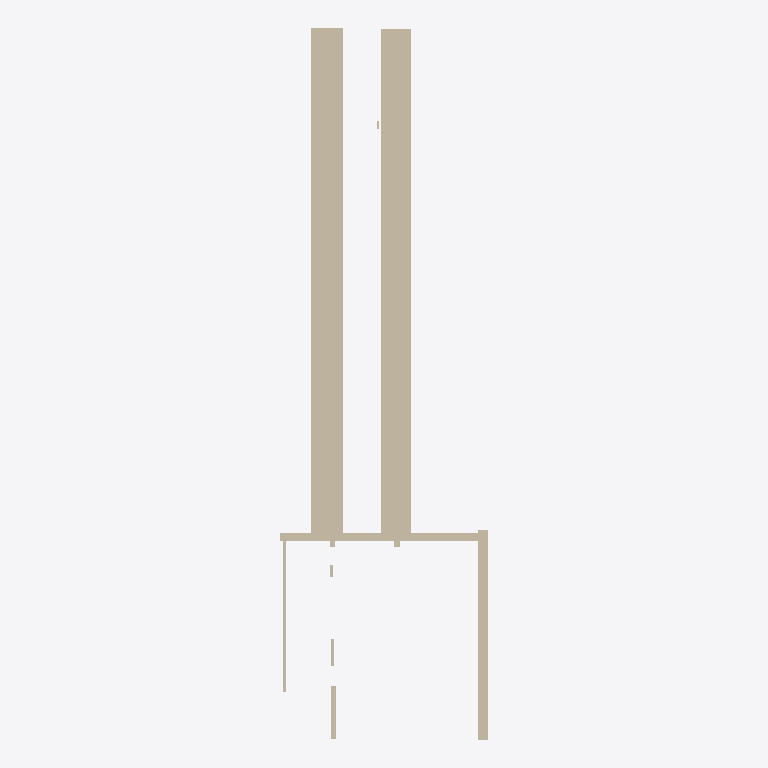
Plan cut of the same IFC building model at storey 'Ground Floor' (level 0.00 m, cut at 1.40 m), seen from above with north up, elements coloured by IFC class (only those large enough to see are counted): 11 walls (beige). Cut surfaces are drawn darker.
Extent 11.8 m × 40.2 m × 4.9 m (x, y, z). Storeys (1): Ground Floor at 0.00 m. Elements (12): 12 IfcWall.

HEADER;
FILE_DESCRIPTION(('ViewDefinition [CoordinationView]'),'2;1');
FILE_NAME('','2025-12-02T05:36:11',(''),(''),'IfcOpenShell 0.8.4-e8eb5e4','IfcOpenShell 0.8.4-e8eb5e4','');
FILE_SCHEMA(('IFC4'));
ENDSEC;
DATA;
#17=IFCPROJECT('2PKZjx7hP1vgZssXW8Ixqg',#5,'Wall Export',$,$,$,$,(#15),#10);
#18=IFCSITE('11a32GyfD8FvqljThViGMq',#5,'Site',$,$,$,$,$,$,$,$,$,$,$);
#19=IFCBUILDING('3Rgk0dN8HDX9B17xQJDBP_',#5,'Building',$,$,$,$,$,$,$,$,$);
#20=IFCBUILDINGSTOREY('3sqFifkLP5cRXSOmiXFCK6',#5,'Ground Floor',$,$,$,$,$,$,0.0);
#155=IFCWALL('0ZFAdRgm9A$80CyqjfYlvK',#5,'Wall_11','L=1.79m, W=28.71m, H=3.97m',$,$,#154,$,.SOLIDWALL.);
#143=IFCWALL('2OZoW0wTXEjw13A25KjmXJ',#5,'Wall_10','L=1.75m, W=28.65m, H=3.96m',$,$,#142,$,.SOLIDWALL.);
#83=IFCWALL('1DTYhh3f90qxlGTrzbMkG2',#5,'Wall_5','L=0.53m, W=11.86m, H=4.63m',$,$,#82,$,.SOLIDWALL.);
#35=IFCWALL('31Q6fBMDv2m8MjzFCxro$t',#5,'Wall_1','L=0.35m, W=15.24m, H=3.93m',$,$,#34,$,.SOLIDWALL.);
#107=IFCWALL('0UToQrQqH6XuI78QNPOMGh',#5,'Wall_7','L=11.80m, W=0.48m, H=4.39m',$,$,#106,$,.SOLIDWALL.);
#47=IFCWALL('0lR2kMxyfFtBaZoJwU8ffl',#5,'Wall_2','L=0.28m, W=8.41m, H=3.79m',$,$,#46,$,.SOLIDWALL.);
#95=IFCWALL('0BaPIg875DtPTIYDgubk$E',#5,'Wall_6','L=0.18m, W=8.95m, H=4.92m',$,$,#94,$,.SOLIDWALL.);
#71=IFCWALL('2KDC3Jm5f2VRaakvilXHeL',#5,'Wall_4','L=0.25m, W=3.00m, H=3.65m',$,$,#70,$,.SOLIDWALL.);
#59=IFCWALL('17d73pZI99pPUdVBuGPMoP',#5,'Wall_3','L=0.20m, W=3.73m, H=3.54m',$,$,#58,$,.SOLIDWALL.);
#131=IFCWALL('2LndE$Ql5DyenvIOASOuAU',#5,'Wall_9','L=0.18m, W=1.53m, H=3.42m',$,$,#130,$,.SOLIDWALL.);
#119=IFCWALL('00ach9BKn188tJKAHuuQbD',#5,'Wall_8','L=0.16m, W=0.68m, H=2.91m',$,$,#118,$,.SOLIDWALL.);
ENDSEC;
